Photos from the image-classification dataset "hidrangea" in the GitHub repository haloapping/ayam-geprek. Its 2 classes are: invasive, non-invasive.

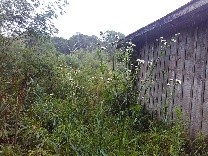
Label: non-invasive

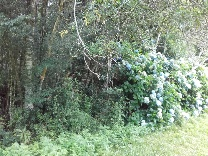
Label: invasive

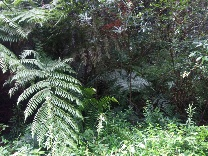
Label: non-invasive

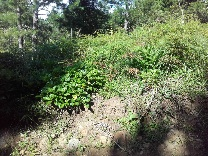
Label: invasive

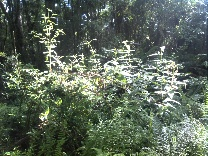
Label: non-invasive

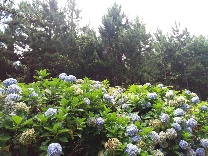
Label: invasive
